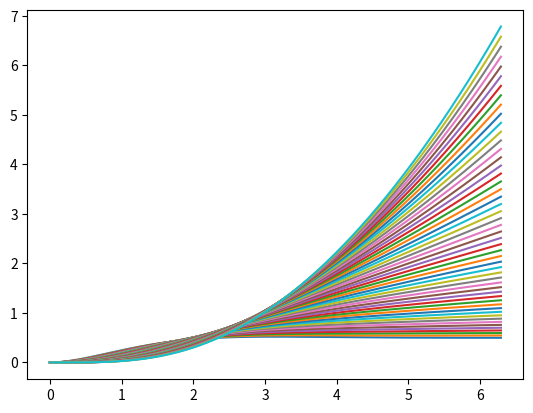

Write Python code to recreate this figure.
import matplotlib.pyplot as plt
import numpy as np
from scipy.signal import fftconvolve
from scipy.special import gamma


# Grünwald–Letnikov FD alpha \in [0, inf)
def GL(f, alpha, x_min, x_max):
    # Parameters
    steps = int(1e3)
    h = 1e-2

    # Kernal
    k = np.arange(steps)
    kernal = np.empty(steps)
    kernal[0] = 1
    kernal[1:] = 1 - (alpha + 1) / k[1:]
    kernal = np.cumprod(kernal) / h**alpha

    # f(x)
    x = np.arange(x_min - h * steps, x_max + h, h)
    f_x = f(x)

    # Discrete convolution
    FD = fftconvolve(kernal, f_x, "valid")

    return x[steps - 1 :], FD


def RLI(f, alpha, x_min, x_max):
    # Parameters
    dt = 1e-2
    #buffer = 10 
    a = 0

    # Minimum values used in convolution
    # Hence a = x_min - buffer*dt

    x = np.arange(a, x_max + dt, dt)
    f_x = f(x)

    # Kernal
    n = len(x)
    u = np.arange(0, (n + 1)*dt, dt)
    g_u = dt*(u**(alpha - 1))

    FD = fftconvolve(f_x, g_u, "full")[:n]

    # Correction using trapezium rule 
    FD -= dt*f_x[0]*g_u[:n]/2

    # Truncating output to match bounds
    loc = np.floor(n*(x_min - a)/(x_max - a))
    loc= int(loc)

    return x[loc:], FD[loc:]/gamma(alpha)



# Plotting
def main():
    def f(x):
        return np.sin(x)*np.exp(-x)

    plt.figure()
    num = 50
    for i in range(num):
        x, FD = RLI(f, 1 + 2 * i / num, 0, 2*np.pi)
        plt.plot(x, FD)
    plt.show()

main()
